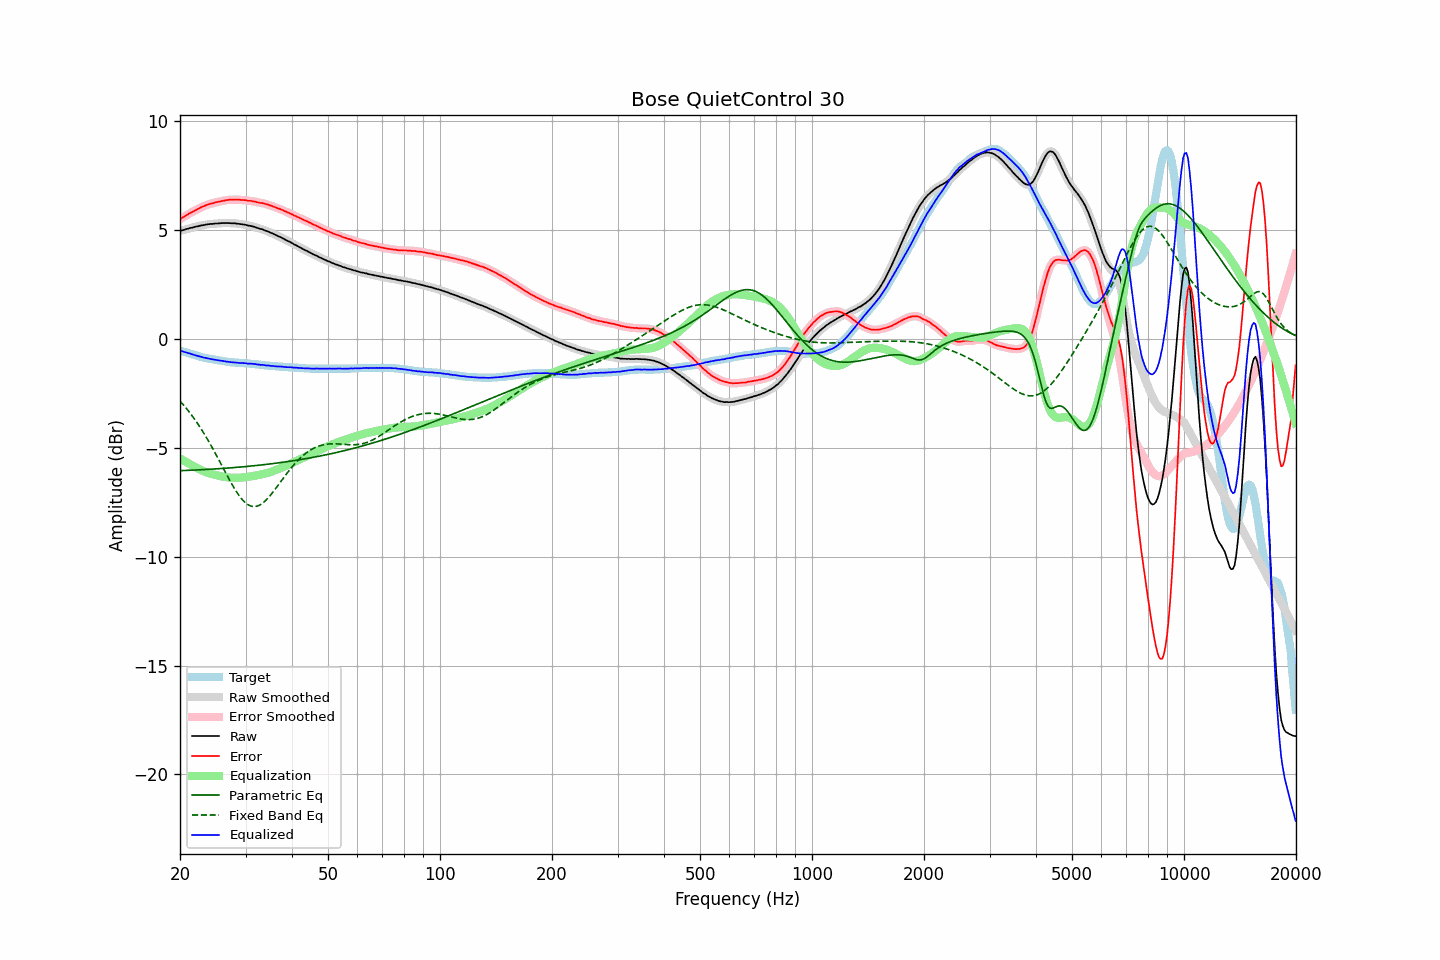

The data file committed next to this chart (first rows):
frequency, raw, error, smoothed, error_smoothed, equalization, parametric_eq, fixed_band_eq, equalized_raw, equalized_smoothed, target
20.00, 4.95, 5.49, 4.95, 5.49, -5.49, -6.06, -2.86, -0.54, -0.54, -0.54
20.20, 4.97, 5.53, 4.97, 5.53, -5.53, -6.05, -2.94, -0.57, -0.57, -0.56
20.40, 4.99, 5.58, 4.99, 5.58, -5.58, -6.05, -3.03, -0.59, -0.59, -0.59
20.61, 5.01, 5.62, 5.01, 5.62, -5.62, -6.05, -3.11, -0.62, -0.61, -0.61
20.81, 5.04, 5.67, 5.03, 5.67, -5.67, -6.05, -3.20, -0.63, -0.63, -0.63
21.02, 5.05, 5.71, 5.05, 5.71, -5.71, -6.04, -3.29, -0.66, -0.66, -0.66
21.23, 5.08, 5.76, 5.07, 5.75, -5.75, -6.04, -3.39, -0.67, -0.68, -0.68
21.44, 5.09, 5.79, 5.09, 5.79, -5.79, -6.04, -3.48, -0.70, -0.70, -0.70
21.66, 5.11, 5.83, 5.11, 5.83, -5.83, -6.03, -3.58, -0.73, -0.72, -0.72
21.87, 5.13, 5.87, 5.13, 5.87, -5.87, -6.03, -3.68, -0.75, -0.75, -0.74
22.09, 5.15, 5.91, 5.14, 5.91, -5.91, -6.03, -3.79, -0.76, -0.77, -0.76
22.31, 5.16, 5.94, 5.16, 5.95, -5.95, -6.02, -3.90, -0.79, -0.79, -0.78
22.54, 5.18, 5.99, 5.18, 5.99, -5.99, -6.02, -4.01, -0.81, -0.81, -0.81
22.76, 5.20, 6.03, 5.19, 6.03, -6.02, -6.01, -4.12, -0.83, -0.83, -0.83
22.99, 5.21, 6.06, 5.21, 6.06, -6.06, -6.01, -4.24, -0.85, -0.85, -0.85
23.22, 5.22, 6.09, 5.22, 6.09, -6.09, -6.01, -4.36, -0.87, -0.87, -0.87
23.45, 5.24, 6.12, 5.23, 6.12, -6.12, -6.00, -4.48, -0.88, -0.89, -0.88
23.69, 5.25, 6.15, 5.25, 6.15, -6.15, -6.00, -4.60, -0.90, -0.90, -0.90
23.92, 5.26, 6.17, 5.26, 6.17, -6.17, -5.99, -4.73, -0.91, -0.91, -0.91
24.16, 5.27, 6.20, 5.26, 6.19, -6.19, -5.99, -4.86, -0.93, -0.93, -0.93
24.40, 5.27, 6.21, 5.27, 6.21, -6.22, -5.99, -4.99, -0.95, -0.94, -0.94
24.65, 5.28, 6.23, 5.28, 6.23, -6.24, -5.98, -5.13, -0.96, -0.96, -0.95
24.89, 5.29, 6.26, 5.28, 6.25, -6.25, -5.98, -5.26, -0.97, -0.97, -0.97
25.14, 5.29, 6.27, 5.29, 6.27, -6.27, -5.97, -5.40, -0.98, -0.98, -0.98
25.39, 5.30, 6.29, 5.30, 6.29, -6.29, -5.97, -5.54, -0.99, -0.99, -0.99
25.65, 5.30, 6.30, 5.30, 6.30, -6.30, -5.96, -5.68, -1.01, -1.00, -1.00
25.91, 5.31, 6.32, 5.31, 6.32, -6.32, -5.96, -5.82, -1.01, -1.02, -1.01
26.16, 5.31, 6.33, 5.31, 6.33, -6.33, -5.95, -5.96, -1.03, -1.03, -1.02
26.43, 5.31, 6.35, 5.31, 6.35, -6.35, -5.95, -6.10, -1.04, -1.04, -1.04
26.69, 5.31, 6.36, 5.31, 6.36, -6.36, -5.94, -6.24, -1.05, -1.05, -1.05
26.96, 5.31, 6.37, 5.31, 6.37, -6.37, -5.94, -6.38, -1.06, -1.06, -1.06
27.23, 5.31, 6.38, 5.30, 6.38, -6.38, -5.93, -6.51, -1.07, -1.07, -1.07
27.50, 5.30, 6.38, 5.30, 6.38, -6.38, -5.92, -6.64, -1.08, -1.08, -1.08
27.77, 5.30, 6.38, 5.30, 6.39, -6.39, -5.92, -6.77, -1.09, -1.09, -1.08
28.05, 5.30, 6.39, 5.29, 6.39, -6.39, -5.91, -6.89, -1.09, -1.09, -1.09
28.33, 5.29, 6.39, 5.29, 6.39, -6.39, -5.91, -7.01, -1.10, -1.10, -1.10
28.62, 5.28, 6.38, 5.28, 6.38, -6.38, -5.90, -7.12, -1.11, -1.10, -1.10
28.90, 5.27, 6.38, 5.27, 6.38, -6.38, -5.89, -7.22, -1.11, -1.11, -1.11
29.19, 5.26, 6.37, 5.26, 6.37, -6.37, -5.89, -7.32, -1.12, -1.12, -1.11
29.48, 5.25, 6.37, 5.25, 6.37, -6.37, -5.88, -7.41, -1.12, -1.12, -1.12
29.78, 5.24, 6.36, 5.24, 6.36, -6.36, -5.87, -7.48, -1.12, -1.12, -1.12
30.08, 5.23, 6.36, 5.22, 6.35, -6.35, -5.87, -7.55, -1.12, -1.13, -1.13
30.38, 5.20, 6.33, 5.21, 6.34, -6.34, -5.86, -7.60, -1.15, -1.14, -1.13
30.68, 5.19, 6.33, 5.19, 6.33, -6.33, -5.85, -7.65, -1.15, -1.14, -1.14
30.99, 5.18, 6.33, 5.17, 6.32, -6.32, -5.85, -7.68, -1.14, -1.15, -1.15
31.30, 5.16, 6.31, 5.16, 6.32, -6.31, -5.84, -7.70, -1.15, -1.15, -1.15
31.61, 5.14, 6.30, 5.14, 6.30, -6.30, -5.83, -7.70, -1.16, -1.16, -1.16
31.93, 5.12, 6.29, 5.12, 6.28, -6.28, -5.82, -7.70, -1.17, -1.17, -1.17
32.24, 5.09, 6.26, 5.09, 6.27, -6.27, -5.82, -7.68, -1.18, -1.18, -1.17
32.57, 5.07, 6.25, 5.07, 6.25, -6.26, -5.81, -7.66, -1.19, -1.19, -1.18
32.89, 5.04, 6.23, 5.04, 6.24, -6.24, -5.80, -7.62, -1.20, -1.20, -1.19
33.22, 5.03, 6.23, 5.02, 6.22, -6.22, -5.79, -7.57, -1.20, -1.20, -1.20
33.55, 5.00, 6.21, 5.00, 6.21, -6.21, -5.78, -7.51, -1.21, -1.21, -1.21
33.89, 4.97, 6.19, 4.97, 6.19, -6.19, -5.77, -7.45, -1.22, -1.22, -1.22
34.23, 4.94, 6.17, 4.94, 6.17, -6.17, -5.77, -7.37, -1.23, -1.23, -1.23
34.57, 4.92, 6.15, 4.91, 6.15, -6.15, -5.76, -7.29, -1.23, -1.24, -1.23
34.92, 4.88, 6.12, 4.88, 6.12, -6.12, -5.75, -7.21, -1.24, -1.24, -1.24
35.27, 4.85, 6.10, 4.85, 6.10, -6.10, -5.74, -7.12, -1.25, -1.25, -1.25
35.62, 4.82, 6.07, 4.81, 6.07, -6.07, -5.73, -7.03, -1.25, -1.26, -1.25
35.97, 4.78, 6.04, 4.78, 6.04, -6.04, -5.72, -6.93, -1.27, -1.26, -1.26
... 635 more rows
